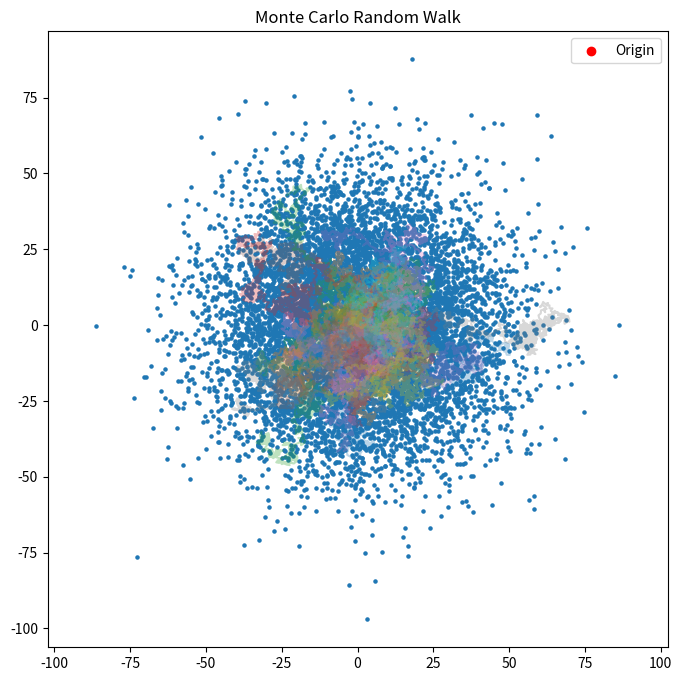

This chart was generated by the following Python code:
import numpy as np
import matplotlib.pyplot as plt

# Simulation parameters
particles = 10000
steps = 1000

# Generate random directions - Gaussian-distributed dx and dy
angles = np.random.normal(0, 2*np.pi, (particles, steps))

# Calculate movement
dx = np.cos(angles)
dy = np.sin(angles)

# Accumulate positions
x = np.cumsum(dx, axis=1)
y = np.cumsum(dy, axis=1)

# Visualise the trajectories
plt.figure(figsize=(8, 8))

for i in range(30):
    plt.plot(x[i], y[i], alpha=0.3)

# Visualise final positions
plt.scatter(x[:, -1], y[:, -1], s=5)

plt.scatter(0, 0, color="red", label="Origin")
plt.axis("equal")
plt.legend()
plt.title("Monte Carlo Random Walk")
plt.show()
